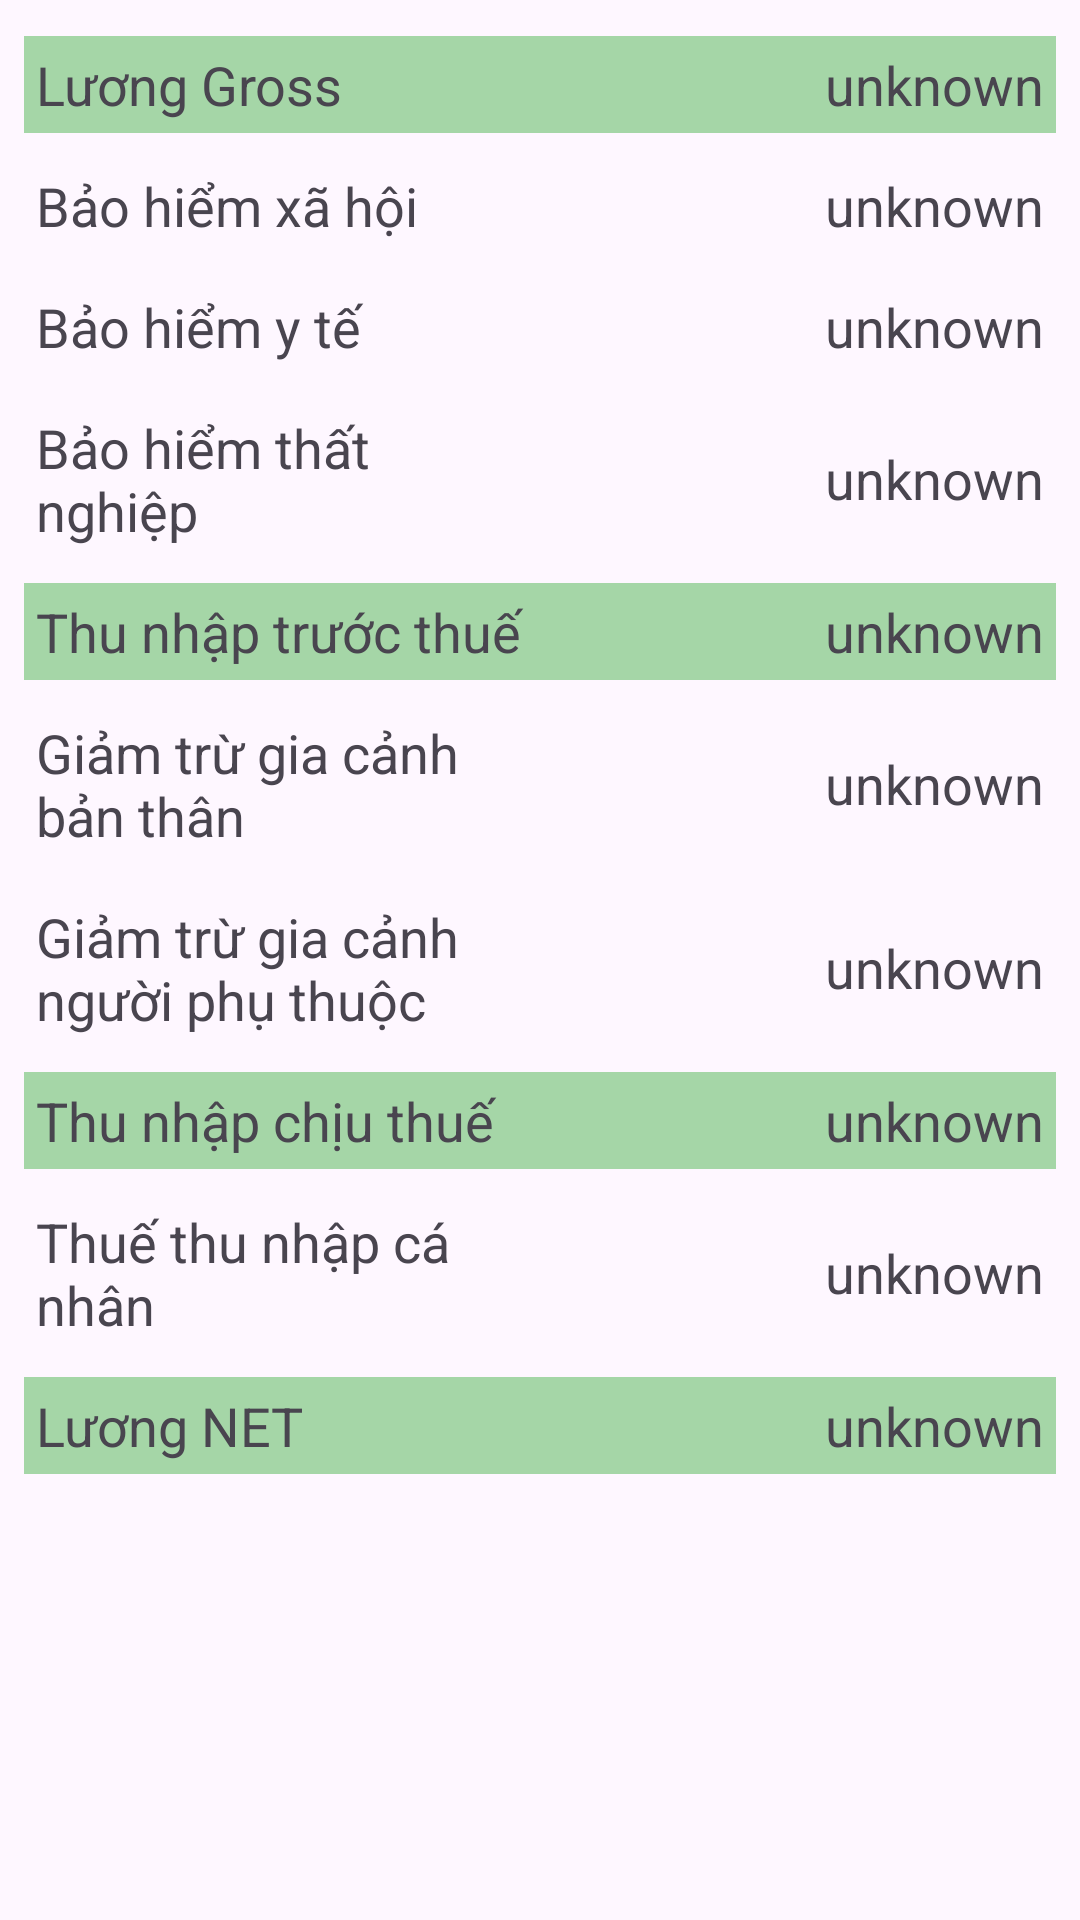

Write the Android layout XML for this screen, with the resource values it uses.
<!-- AndroidManifest.xml: application theme Theme.GrossNetSalary -->
<!-- res/layout/dialog_insurance_detail.xml -->
<?xml version="1.0" encoding="utf-8"?>
<androidx.constraintlayout.widget.ConstraintLayout xmlns:android="http://schemas.android.com/apk/res/android"
    xmlns:app="http://schemas.android.com/apk/res-auto"
    xmlns:tools="http://schemas.android.com/tools"
    android:id="@+id/did"
    android:layout_width="match_parent"
    android:layout_height="wrap_content"
    android:layout_marginTop="8dp"
    android:paddingHorizontal="8dp"
    android:paddingVertical="8dp">

    <TableLayout
        android:id="@+id/insuranceCalculate"
        android:layout_width="match_parent"
        android:layout_height="wrap_content"
        android:stretchColumns="*"
        app:layout_constraintTop_toTopOf="parent">

        <TableRow
            android:layout_marginVertical="4dp"
            android:background="@color/green_200"
            android:padding="4dp">

            <TextView
                android:layout_width="0dp"
                android:layout_height="wrap_content"
                android:layout_gravity="center_vertical"
                android:layout_weight="1"
                android:gravity="start"
                android:text="@string/gross"
                android:textSize="18sp" />

            <TextView
                android:id="@+id/grossVal"
                android:layout_width="0dp"
                android:layout_height="wrap_content"
                android:layout_gravity="center_vertical"
                android:layout_weight="1"
                android:gravity="end|center_vertical"
                android:text="@string/unknown"
                android:textSize="18sp" />

        </TableRow>

        <TableRow


            android:layout_marginVertical="4dp"
            android:padding="4dp">

            <TextView
                android:layout_width="0dp"
                android:layout_height="wrap_content"
                android:layout_gravity="center_vertical"
                android:layout_weight="1"
                android:gravity="start"
                android:text="@string/bhxh"
                android:textSize="18sp" />

            <TextView
                android:id="@+id/bhxhValue"
                android:layout_width="0dp"
                android:layout_height="wrap_content"
                android:layout_gravity="center_vertical"
                android:layout_weight="1"
                android:gravity="end|center_vertical"
                android:text="@string/unknown"
                android:textSize="18sp" />
        </TableRow>

        <TableRow


            android:layout_marginVertical="4dp"
            android:padding="4dp">

            <TextView
                android:layout_width="0dp"
                android:layout_height="wrap_content"
                android:layout_gravity="center_vertical"
                android:layout_weight="1"
                android:gravity="start"
                android:text="@string/bhyt"
                android:textSize="18sp" />

            <TextView
                android:id="@+id/bhytValue"
                android:layout_width="0dp"
                android:layout_height="wrap_content"
                android:layout_gravity="center_vertical"
                android:layout_weight="1"
                android:gravity="end|center_vertical"
                android:text="@string/unknown"
                android:textSize="18sp" />

        </TableRow>

        <TableRow

            android:layout_marginVertical="4dp"
            android:padding="4dp">

            <TextView
                android:layout_width="0dp"
                android:layout_height="match_parent"
                android:layout_gravity="center_vertical"
                android:layout_weight="1"
                android:gravity="start"
                android:text="@string/bhtn"
                android:textSize="18sp" />

            <TextView
                android:id="@+id/bhtnValue"
                android:layout_width="0dp"
                android:layout_height="match_parent"
                android:layout_gravity="center_vertical"
                android:layout_weight="1"
                android:gravity="end|center_vertical"
                android:text="@string/unknown"
                android:textSize="18sp" />
        </TableRow>

        <TableRow
            android:layout_marginVertical="4dp"
            android:background="@color/green_200"
            android:padding="4dp">

            <TextView
                android:layout_width="0dp"
                android:layout_height="wrap_content"
                android:layout_gravity="center_vertical"
                android:layout_weight="1"
                android:gravity="start"
                android:text="@string/tntt"
                android:textSize="18sp" />

            <TextView
                android:id="@+id/tnttValue"
                android:layout_width="0dp"
                android:layout_height="wrap_content"
                android:layout_gravity="center_vertical"
                android:layout_weight="1"
                android:gravity="end|center_vertical"
                android:text="@string/unknown"
                android:textSize="18sp" />
        </TableRow>

        <TableRow

            android:layout_marginVertical="4dp"
            android:padding="4dp">

            <TextView
                android:layout_width="0dp"
                android:layout_height="wrap_content"
                android:layout_gravity="center_vertical"
                android:layout_weight="1"
                android:gravity="start"
                android:text="@string/gcbt"
                android:textSize="18sp" />

            <TextView
                android:id="@+id/gcbtValue"
                android:layout_width="0dp"
                android:layout_height="wrap_content"
                android:layout_gravity="center_vertical"
                android:layout_weight="1"
                android:gravity="end|center_vertical"
                android:text="@string/unknown"
                android:textSize="18sp" />
        </TableRow>

        <TableRow


            android:layout_marginVertical="4dp"
            android:padding="4dp">

            <TextView
                android:layout_width="0dp"
                android:layout_height="wrap_content"
                android:layout_gravity="center_vertical"
                android:layout_weight="1"
                android:gravity="start"
                android:text="@string/gcnpt"
                android:textSize="18sp" />

            <TextView
                android:id="@+id/gcnptValue"
                android:layout_width="0dp"
                android:layout_height="wrap_content"
                android:layout_gravity="center_vertical"
                android:layout_weight="1"
                android:gravity="end|center_vertical"
                android:text="@string/unknown"
                android:textSize="18sp" />
        </TableRow>

        <TableRow
            android:layout_marginVertical="4dp"
            android:background="@color/green_200"
            android:padding="4dp">

            <TextView
                android:layout_width="0dp"
                android:layout_height="wrap_content"
                android:layout_gravity="center_vertical"
                android:layout_weight="1"
                android:gravity="start"
                android:text="@string/tnct"
                android:textSize="18sp" />

            <TextView
                android:id="@+id/tnctValue"
                android:layout_width="0dp"
                android:layout_height="wrap_content"
                android:layout_gravity="center_vertical"
                android:layout_weight="1"
                android:gravity="end|center_vertical"
                android:text="@string/unknown"
                android:textSize="18sp" />
        </TableRow>

        <TableRow

            android:layout_marginVertical="4dp"
            android:padding="4dp">

            <TextView
                android:layout_width="0dp"
                android:layout_height="wrap_content"
                android:layout_gravity="center_vertical"
                android:layout_weight="1"
                android:gravity="start"
                android:text="@string/ttncn"
                android:textSize="18sp" />

            <TextView
                android:id="@+id/ttncnValue"
                android:layout_width="0dp"
                android:layout_height="wrap_content"
                android:layout_gravity="center_vertical"
                android:layout_weight="1"
                android:gravity="end|center_vertical"
                android:text="@string/unknown"
                android:textSize="18sp"
                tools:ignore="RtlHardcoded" />
        </TableRow>

        <TableRow
            android:layout_marginVertical="4dp"
            android:background="@color/green_200"
            android:padding="4dp">

            <TextView
                android:layout_width="0dp"
                android:layout_height="wrap_content"
                android:layout_gravity="center_vertical"
                android:layout_weight="1"
                android:gravity="start"
                android:text="@string/net"
                android:textSize="18sp" />

            <TextView
                android:id="@+id/netValue"
                android:layout_width="0dp"
                android:layout_height="wrap_content"
                android:layout_gravity="center_vertical"
                android:layout_weight="1"
                android:gravity="end|center_vertical"
                android:text="@string/unknown"
                android:textSize="18sp" />
        </TableRow>

    </TableLayout>

</androidx.constraintlayout.widget.ConstraintLayout>
<!-- resources referenced by this layout -->
<resources>
  <color name="green_200">#A5D6A7</color>
  <string name="bhtn">Bảo hiểm thất nghiệp</string>
  <string name="bhxh">Bảo hiểm xã hội</string>
  <string name="bhyt">Bảo hiểm y tế</string>
  <string name="gcbt">Giảm trừ gia cảnh bản thân</string>
  <string name="gcnpt">Giảm trừ gia cảnh người phụ thuộc</string>
  <string name="gross">Lương Gross</string>
  <string name="net">Lương NET</string>
  <string name="tnct">Thu nhập chịu thuế</string>
  <string name="tntt">Thu nhập trước thuế</string>
  <string name="ttncn">Thuế thu nhập cá nhân</string>
  <string name="unknown">unknown</string>
  <style name="Theme.GrossNetSalary" parent="Base.Theme.GrossNetSalary" />
  <style name="Base.Theme.GrossNetSalary" parent="Theme.Material3.DayNight.NoActionBar">
          
          
      </style>
</resources>
